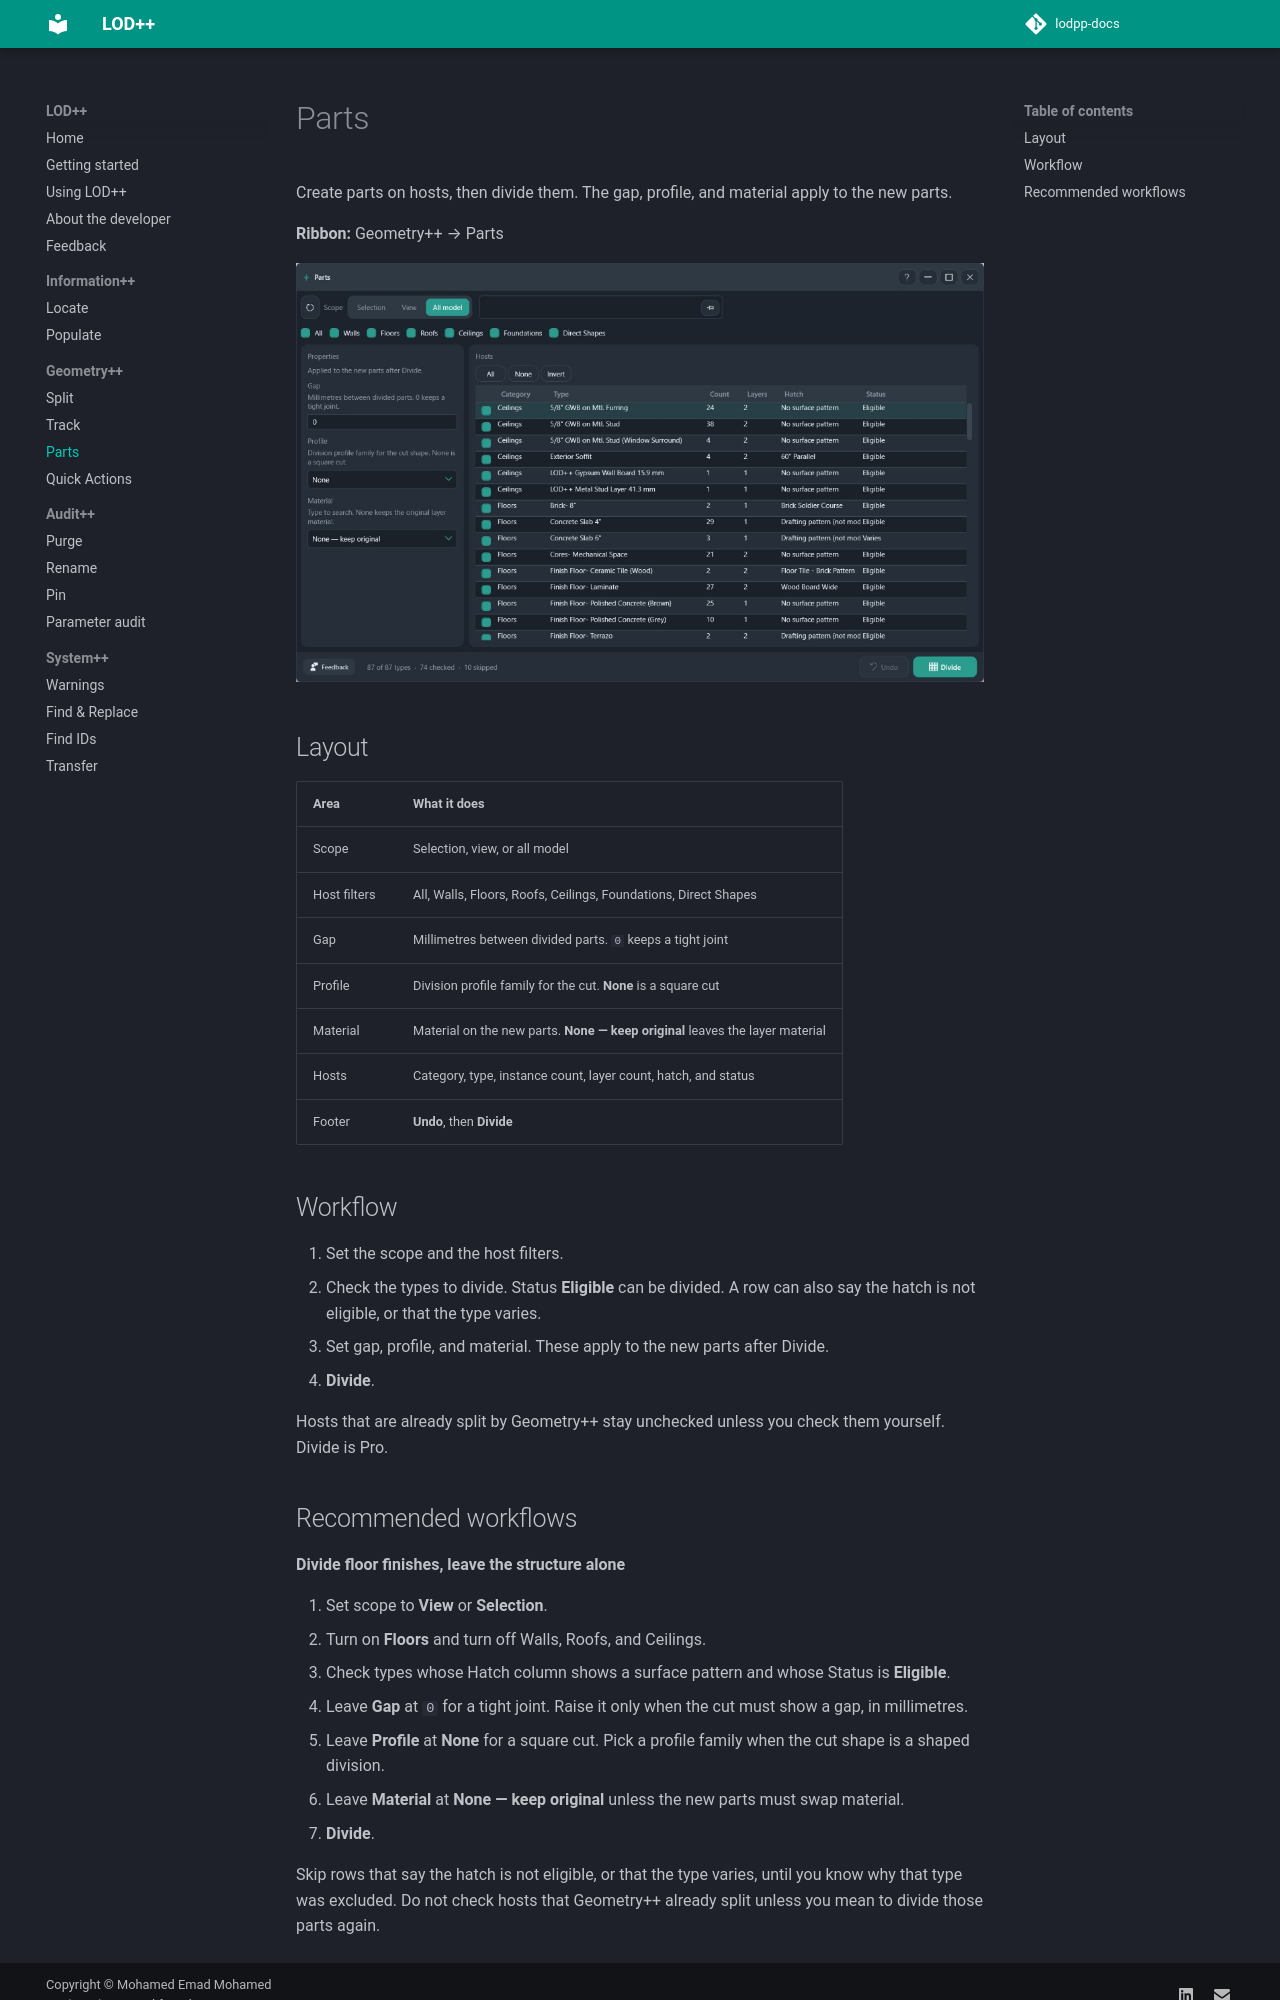

repository: Mohammed-Emad-BIM/lodpp-docs · page: docs/geometry/parts/index.html · generator: mkdocs

# Parts

Create parts on hosts, then divide them. The gap, profile, and material apply to the new parts.

**Ribbon:** Geometry++ → Parts

![Parts host list](../../assets/parts.jpg)

## Layout

| Area | What it does |
|------|----------------|
| Scope | Selection, view, or all model |
| Host filters | All, Walls, Floors, Roofs, Ceilings, Foundations, Direct Shapes |
| Gap | Millimetres between divided parts. `0` keeps a tight joint |
| Profile | Division profile family for the cut. **None** is a square cut |
| Material | Material on the new parts. **None — keep original** leaves the layer material |
| Hosts | Category, type, instance count, layer count, hatch, and status |
| Footer | **Undo**, then **Divide** |

## Workflow

1. Set the scope and the host filters.
2. Check the types to divide. Status **Eligible** can be divided. A row can also say the hatch is not eligible, or that the type varies.
3. Set gap, profile, and material. These apply to the new parts after Divide.
4. **Divide**.

Hosts that are already split by Geometry++ stay unchecked unless you check them yourself. Divide is Pro.
